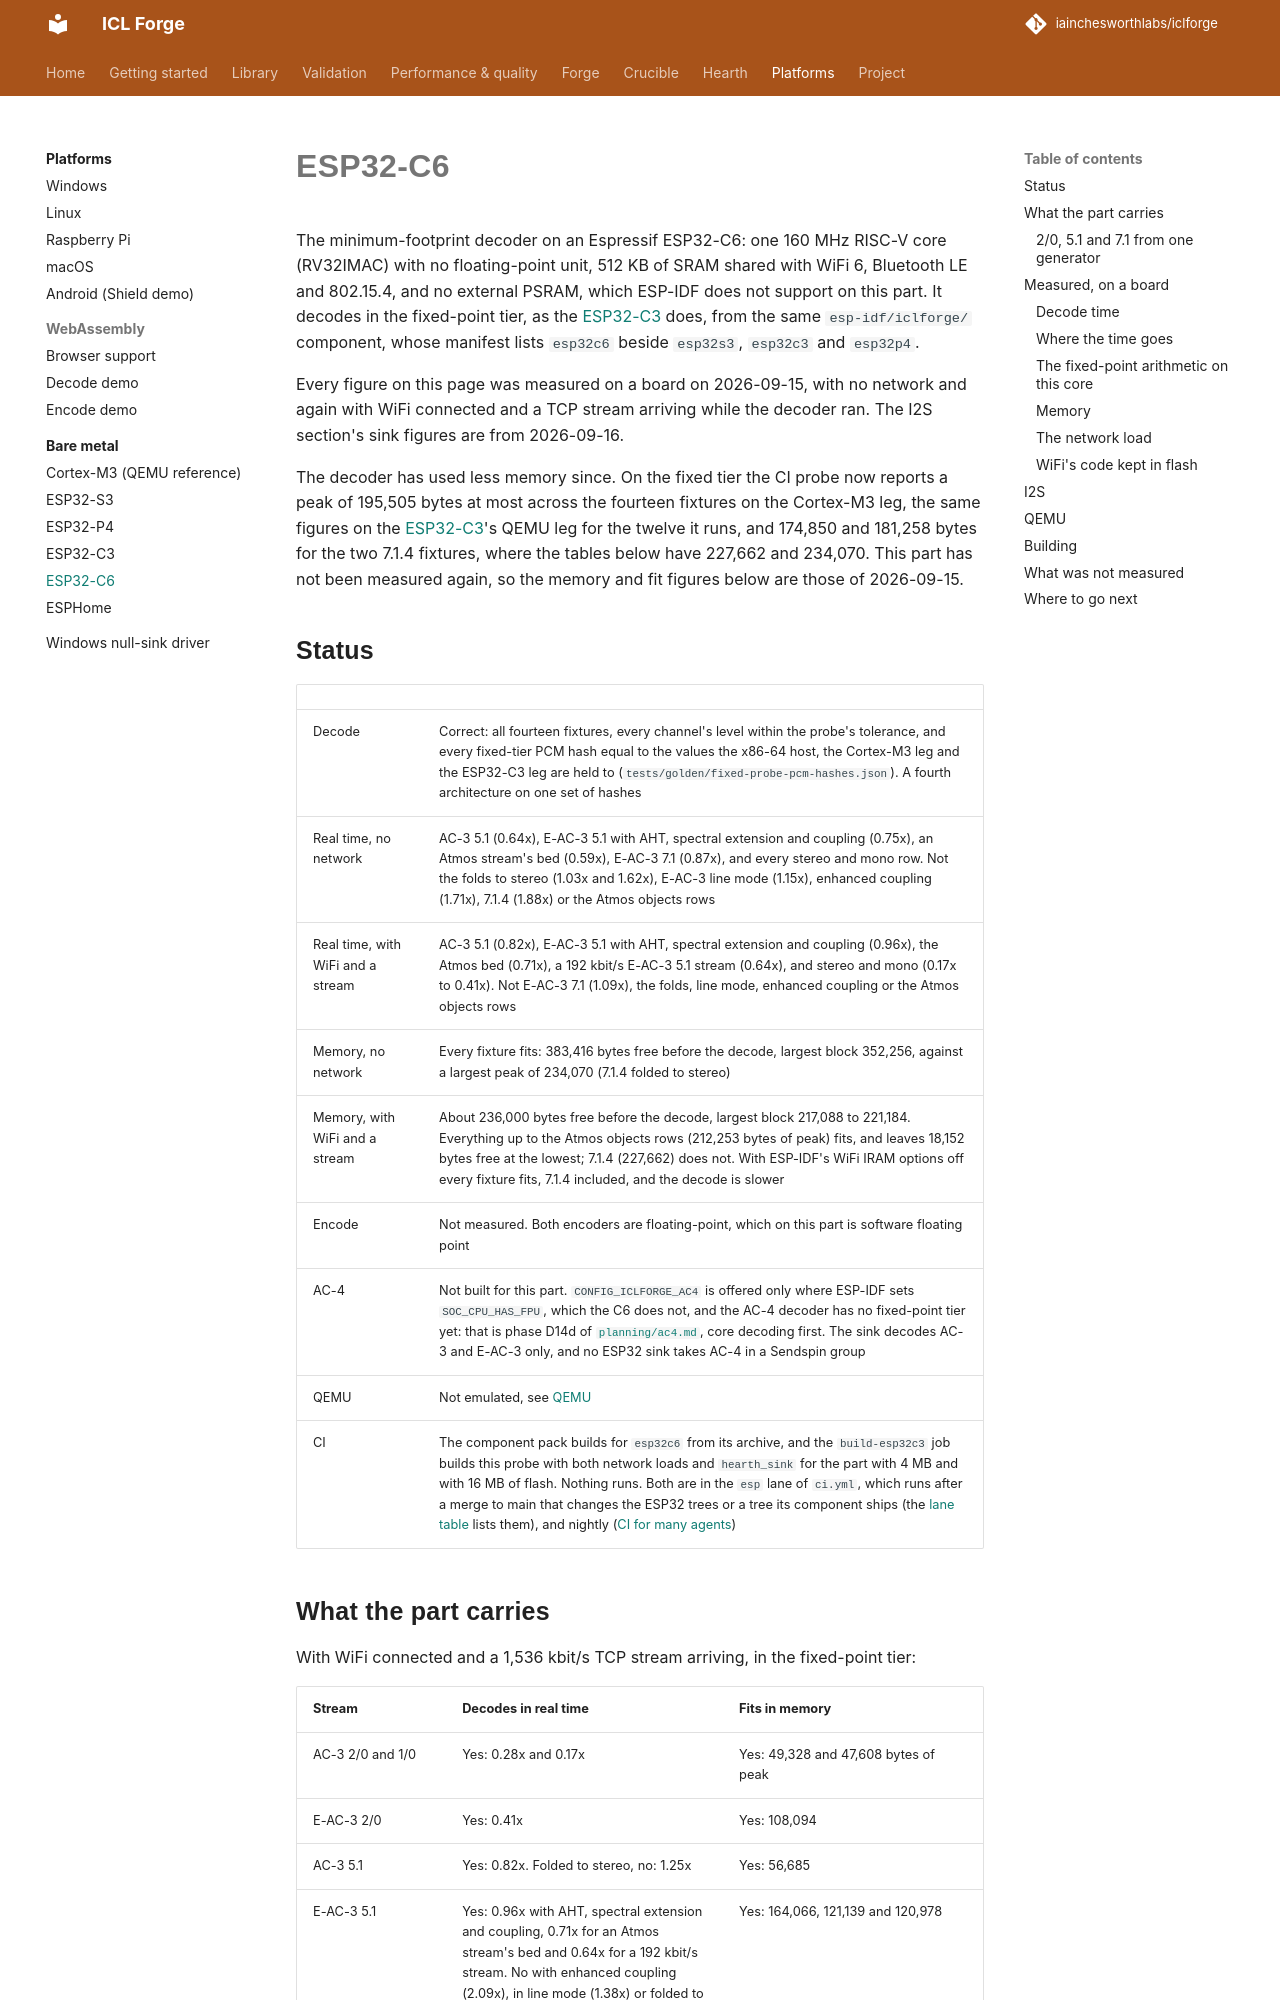

repository: iainchesworthlabs/ac3forge · page: platforms/bare-metal/esp32-c6/index.html · generator: mkdocs

# ESP32-C6

The minimum-footprint decoder on an Espressif ESP32-C6: one 160 MHz RISC-V core (RV32IMAC) with
no floating-point unit, 512 KB of SRAM shared with WiFi 6, Bluetooth LE and 802.15.4, and no
external PSRAM, which ESP-IDF does not support on this part. It decodes in the fixed-point tier,
as the [ESP32-C3](esp32-c3.md) does, from the same `esp-idf/iclforge/` component, whose manifest
lists `esp32c6` beside `esp32s3`, `esp32c3` and `esp32p4`.

Every figure on this page was measured on a board on 2026-09-15, with no network and again with
WiFi connected and a TCP stream arriving while the decoder ran. The I2S section's sink figures are
from 2026-09-16.

The decoder has used less memory since. On the fixed tier the CI probe now reports a peak of
195,505 bytes at most across the fourteen fixtures on the Cortex-M3 leg, the same figures on the
[ESP32-C3](esp32-c3.md)'s QEMU leg for the twelve it runs, and 174,850 and 181,258 bytes for the two
7.1.4 fixtures, where the tables below have 227,662 and 234,070. This part has not been measured
again, so the memory and fit figures below are those of 2026-09-15.

## Status

| | |
|---|---|
| Decode | Correct: all fourteen fixtures, every channel's level within the probe's tolerance, and every fixed-tier PCM hash equal to the values the x86-64 host, the Cortex-M3 leg and the ESP32-C3 leg are held to (`tests/golden/fixed-probe-pcm-hashes.json`). A fourth architecture on one set of hashes |
| Real time, no network | AC-3 5.1 (0.64x), E-AC-3 5.1 with AHT, spectral extension and coupling (0.75x), an Atmos stream's bed (0.59x), E-AC-3 7.1 (0.87x), and every stereo and mono row. Not the folds to stereo (1.03x and 1.62x), E-AC-3 line mode (1.15x), enhanced coupling (1.71x), 7.1.4 (1.88x) or the Atmos objects rows |
| Real time, with WiFi and a stream | AC-3 5.1 (0.82x), E-AC-3 5.1 with AHT, spectral extension and coupling (0.96x), the Atmos bed (0.71x), a 192 kbit/s E-AC-3 5.1 stream (0.64x), and stereo and mono (0.17x to 0.41x). Not E-AC-3 7.1 (1.09x), the folds, line mode, enhanced coupling or the Atmos objects rows |
| Memory, no network | Every fixture fits: 383,416 bytes free before the decode, largest block 352,256, against a largest peak of 234,070 (7.1.4 folded to stereo) |
| Memory, with WiFi and a stream | About 236,000 bytes free before the decode, largest block 217,088 to 221,184. Everything up to the Atmos objects rows (212,253 bytes of peak) fits, and leaves 18,152 bytes free at the lowest; 7.1.4 (227,662) does not. With ESP-IDF's WiFi IRAM options off every fixture fits, 7.1.4 included, and the decode is slower |
| Encode | Not measured. Both encoders are floating-point, which on this part is software floating point |
| AC-4 | Not built for this part. `CONFIG_ICLFORGE_AC4` is offered only where ESP-IDF sets `SOC_CPU_HAS_FPU`, which the C6 does not, and the AC-4 decoder has no fixed-point tier yet: that is phase D14d of [`planning/ac4.md`](https://github.com/iainchesworthlabs/iclforge/blob/main/planning/ac4.md#d14-ac-4-on-the-esp32s), core decoding first. The sink decodes AC-3 and E-AC-3 only, and no ESP32 sink takes AC-4 in a Sendspin group |
| QEMU | Not emulated, see [QEMU](#qemu) |
| CI | The component pack builds for `esp32c6` from its archive, and the `build-esp32c3` job builds this probe with both network loads and `hearth_sink` for the part with 4 MB and with 16 MB of flash. Nothing runs. Both are in the `esp` lane of `ci.yml`, which runs after a merge to main that changes the ESP32 trees or a tree its component ships (the [lane table](../../ci-lanes.md#lane-table) lists them), and nightly ([CI for many agents](../../ci-agentic.md#the-tiers)) |
